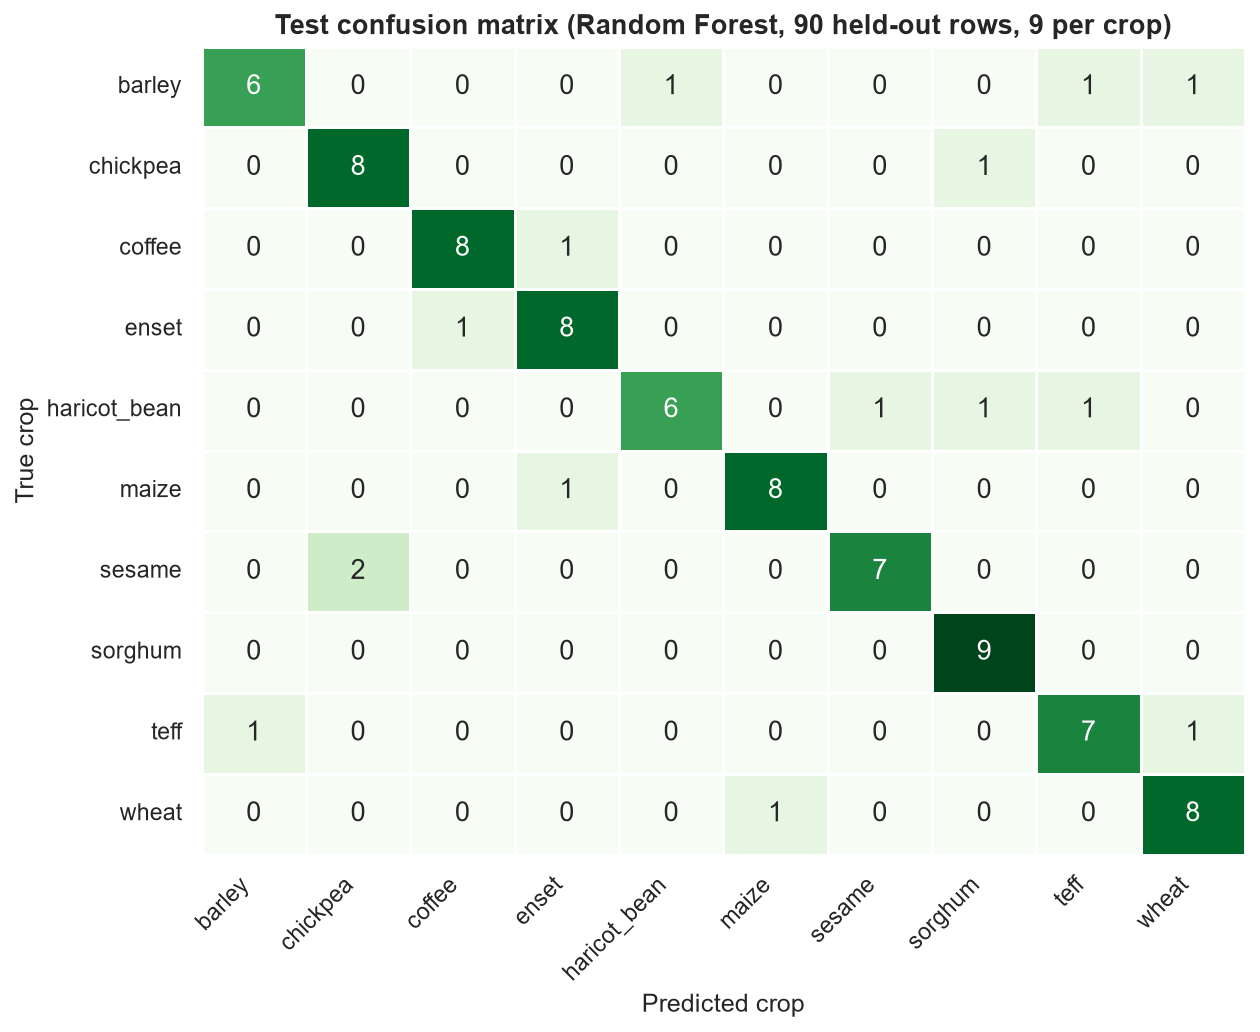

Data behind this chart, as committed beside it:
, barley, chickpea, coffee, enset, haricot_bean, maize, sesame, sorghum, teff, wheat
barley, 6, 0, 0, 0, 1, 0, 0, 0, 1, 1
chickpea, 0, 8, 0, 0, 0, 0, 0, 1, 0, 0
coffee, 0, 0, 8, 1, 0, 0, 0, 0, 0, 0
enset, 0, 0, 1, 8, 0, 0, 0, 0, 0, 0
haricot_bean, 0, 0, 0, 0, 6, 0, 1, 1, 1, 0
maize, 0, 0, 0, 1, 0, 8, 0, 0, 0, 0
sesame, 0, 2, 0, 0, 0, 0, 7, 0, 0, 0
sorghum, 0, 0, 0, 0, 0, 0, 0, 9, 0, 0
teff, 1, 0, 0, 0, 0, 0, 0, 0, 7, 1
wheat, 0, 0, 0, 0, 0, 1, 0, 0, 0, 8
